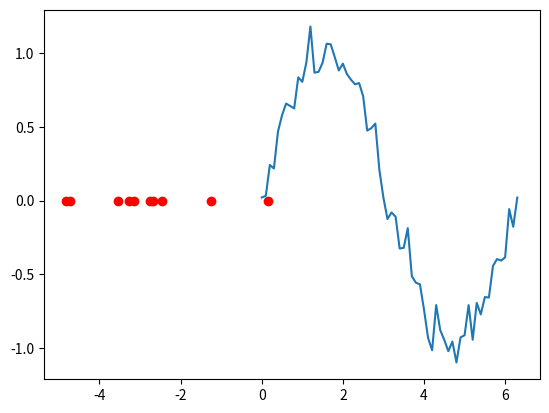

This figure's Python source: (Note: this script raises an exception after producing the figure.)
import math
import numpy as np
import matplotlib.pyplot as plt
import matplotlib.mlab as mlab
import random

def shuffle_data(x, y):
    training = np.vstack((x, y))
    training = np.transpose(training)
    np.random.shuffle(training)

    x = training[:, 0]
    y = training[:, 1]
    return x, y

n = 10
sigma = 0.5
n_epoch = 100
eta = 0.1
eta_CL = 0.1
iterations_CL = 40000


x = np.arange(0, 2*math.pi+0.05, 0.1)
f1 = [math.sin(x) + np.random.normal(scale=0.1) for x in x]
rbf_mus = np.random.normal(loc=-math.pi, size=n)

plt.plot(x, f1)
plt.plot(rbf_mus, np.zeros(n), 'ro')
# CL for RBF initialisation

for iteration in range(iterations_CL):
    input_point = np.random.randint(0, len(x))
    f = f1[input_point]

    phi = []
    for rbf in range(n):
        phi.append(mlab.normpdf(x[input_point], rbf_mus[rbf], sigma))

    rbf_to_update = phi.index(max(phi))
    distance = x[input_point] - rbf_mus[rbf_to_update]
    rbf_mus[rbf_to_update] += eta_CL * distance
    for rbf in range(n):
        if rbf != rbf_to_update:
            rbf_mus += eta_CL/5 * distance


plt.plot(rbf_mus, np.zeros(n), 'bo')

# Training pass with delta rule.

x, f1 = shuffle_data(x, f1)
w = np.random.normal(size=n)



for epoch in range(n_epoch):
    for i in range(len(x)):
        x_point = x[i]
        phi = []
        for rbf in range(n):
            phi.append(mlab.normpdf(x_point, rbf_mus[rbf], sigma))
        out = np.matmul(phi, w)
        e = f1[i] - out
        variation = np.multiply(eta * e, phi)
        w += variation





test_points = np.arange(0.05, 2*math.pi+0.05, 0.1)

phi = []
for pattern in test_points:
    new_row = []
    for rbf in range(n):
        new_row.append(mlab.normpdf(pattern, rbf_mus[rbf], sigma))
    phi.append(new_row)
phi = np.array(phi)

output = np.matmul(phi, w)

e1 = 0

for point_index in range(len(test_points)):
    expected_output = math.sin(test_points[point_index]) + np.random.normal(scale=0.1)
    e1 += abs(expected_output - output[point_index])

e1 = e1/len(test_points)

plt.plot(test_points, output)
plt.text(3.3, 0.8, 'Error : ' + str(e1))
plt.text(0.3, -0.8, 'n: ' + str(n)+'\nN: ' + str(len(x)) + '\nSigma: '+str(sigma)+'\nEta: '+str(eta)+'\nEpochs: '+str(n_epoch)+'\nCL_iterations: '+str(iterations_CL)+'\nEta CL: '+str(eta_CL))


plt.show()
